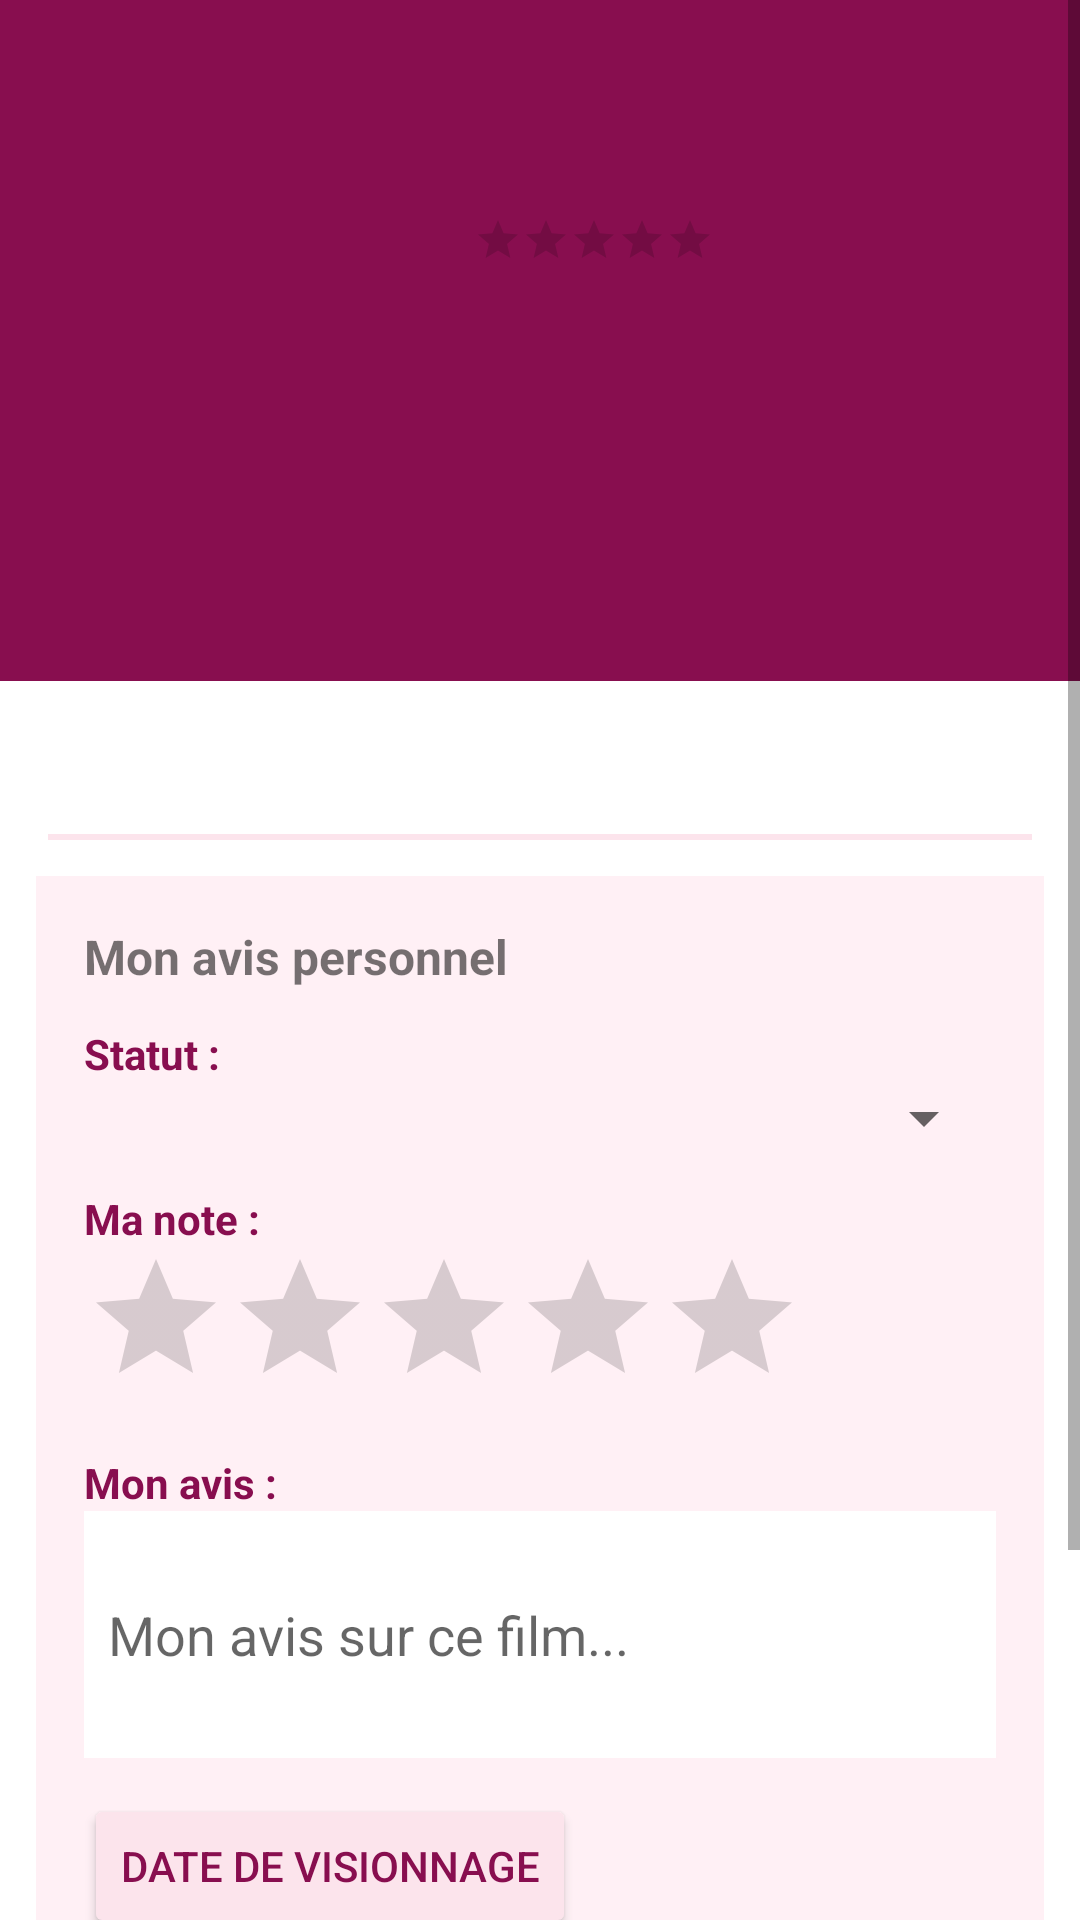

The Android layout XML behind this screen, and the referenced resources:
<!-- AndroidManifest.xml: application theme Theme.AppCompat.Light.NoActionBar -->
<!-- res/layout/activity_detail.xml -->
<?xml version="1.0" encoding="utf-8"?>
<ScrollView xmlns:android="http://schemas.android.com/apk/res/android"
    android:layout_width="match_parent"
    android:layout_height="match_parent"
    android:background="@color/blanc">
    <LinearLayout android:layout_width="match_parent"
        android:layout_height="wrap_content"
        android:orientation="vertical">
        <LinearLayout android:layout_width="match_parent"
            android:layout_height="wrap_content"
            android:background="@color/bordeaux"
            android:orientation="horizontal"
            android:padding="16dp">
            <ImageView android:id="@+id/img_affiche_detail"
                android:layout_width="130dp"
                android:layout_height="195dp"
                android:scaleType="centerCrop"/>
            <LinearLayout android:layout_width="0dp"
                android:layout_height="wrap_content"
                android:layout_weight="1"
                android:orientation="vertical"
                android:layout_marginStart="12dp"
                android:gravity="center_vertical">
                <TextView android:id="@+id/tv_titre_detail"
                    android:layout_width="wrap_content"
                    android:layout_height="wrap_content"
                    android:textStyle="bold" android:textSize="18sp"
                    android:textColor="@color/blanc"/>
                <TextView android:id="@+id/tv_date_detail"
                    android:layout_width="wrap_content"
                    android:layout_height="wrap_content"
                    android:textSize="13sp"
                    android:textColor="@color/rose_clair"
                    android:layout_marginTop="6dp"/>
                <RatingBar android:id="@+id/rb_note_tmdb"
                    style="?android:attr/ratingBarStyleSmall"
                    android:layout_width="wrap_content"
                    android:layout_height="wrap_content"
                    android:numStars="5" android:stepSize="0.1"
                    android:isIndicator="true"
                    android:layout_marginTop="8dp"/>
            </LinearLayout>
        </LinearLayout>
        <TextView android:id="@+id/tv_synopsis"
            android:layout_width="match_parent"
            android:layout_height="wrap_content"
            android:padding="16dp" android:textSize="14sp"/>
        <View android:layout_width="match_parent"
            android:layout_height="2dp"
            android:background="@color/rose_clair"
            android:layout_marginHorizontal="16dp"/>
        <LinearLayout android:layout_width="match_parent"
            android:layout_height="wrap_content"
            android:orientation="vertical"
            android:padding="16dp"
            android:background="@color/fond_carte"
            android:layout_margin="12dp">
            <TextView android:text="Mon avis personnel"
                android:layout_width="wrap_content"
                android:layout_height="wrap_content"
                android:textStyle="bold"
                android:textSize="16sp"
                android:layout_marginBottom="12dp"/>
            <TextView android:text="Statut :"
                android:layout_width="wrap_content"
                android:layout_height="wrap_content"
                android:textColor="@color/bordeaux"
                android:textStyle="bold"/>
            <Spinner android:id="@+id/spinner_statut"
                android:layout_width="match_parent"
                android:layout_height="wrap_content"
                android:layout_marginBottom="12dp"/>
            <TextView android:text="Ma note :"
                android:layout_width="wrap_content"
                android:layout_height="wrap_content"
                android:textColor="@color/bordeaux"
                android:textStyle="bold"/>
            <RatingBar android:id="@+id/rb_note_perso"
                android:layout_width="wrap_content"
                android:layout_height="wrap_content"
                android:numStars="5" android:stepSize="0.5"
                android:layout_marginBottom="12dp"/>
            <TextView android:text="Mon avis :"
                android:layout_width="wrap_content"
                android:layout_height="wrap_content"
                android:textColor="@color/bordeaux"
                android:textStyle="bold"/>
            <EditText android:id="@+id/et_avis"
                android:layout_width="match_parent"
                android:layout_height="wrap_content"
                android:hint="@string/mon_avis"
                android:minLines="3"
                android:inputType="textMultiLine"
                android:background="@color/blanc"
                android:padding="8dp"
                android:layout_marginBottom="12dp"/>
            <Button android:id="@+id/btn_date_visionnage"
                android:layout_width="wrap_content"
                android:layout_height="wrap_content"
                android:text="Date de visionnage"
                android:backgroundTint="@color/rose_clair"
                android:textColor="@color/bordeaux"/>
            <TextView android:id="@+id/tv_date_selectionnee"
                android:layout_width="wrap_content"
                android:layout_height="wrap_content"
                android:text="Aucune date"
                android:textColor="@color/gris_texte"
                android:layout_marginTop="4dp"
                android:layout_marginBottom="16dp"/>
        </LinearLayout>
        <Button android:id="@+id/btn_ajouter"
            android:layout_width="match_parent"
            android:layout_height="wrap_content"
            android:text="@string/ajouter"
            android:backgroundTint="@color/bordeaux"
            android:textColor="@color/blanc"
            android:textSize="16sp"
            android:layout_margin="16dp"/>
    </LinearLayout>
</ScrollView>
<!-- resources referenced by this layout -->
<resources>
  <color name="blanc">#FFFFFF</color>
  <color name="bordeaux">#880E4F</color>
  <color name="fond_carte">#FFF0F5</color>
  <color name="gris_texte">#757575</color>
  <color name="rose_clair">#FCE4EC</color>
  <string name="ajouter">Ajouter à ma collection</string>
  <string name="mon_avis">Mon avis sur ce film...</string>
</resources>
